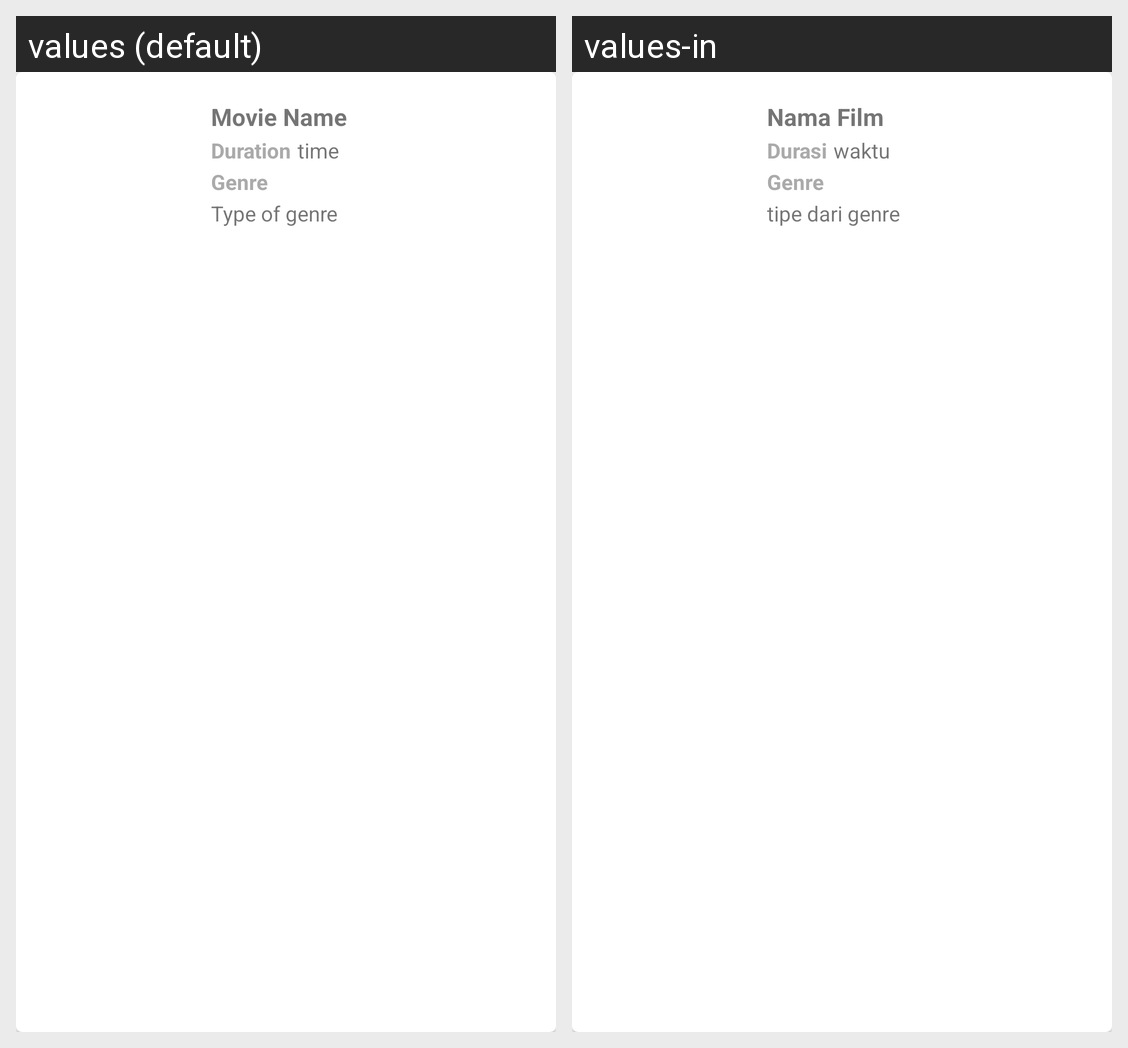

Strings drawn on this Android screen and how each of the app's shown locales translates them:
Android screen res/layout/rv_film.xml rendered under 2 locales, left to right: values (default), values-in. Device: Nexus 5 (rendered at 1080×1920; each locale shown at half size, 540×960, under a caption strip naming it); theme AppTheme.
Strings drawn on this screen, with the default value and each locale's value (text and hints the layout hard-codes, and strings that could not be matched under every locale, appear in the picture but are not listed):

movie
  values: Movie Name
  values-in: Nama Film

duration
  values: Duration
  values-in: Durasi

time
  values: time
  values-in: waktu

genre
  values: Genre
  values-in: Genre

_genre
  values: Type of genre
  values-in: tipe dari genre
